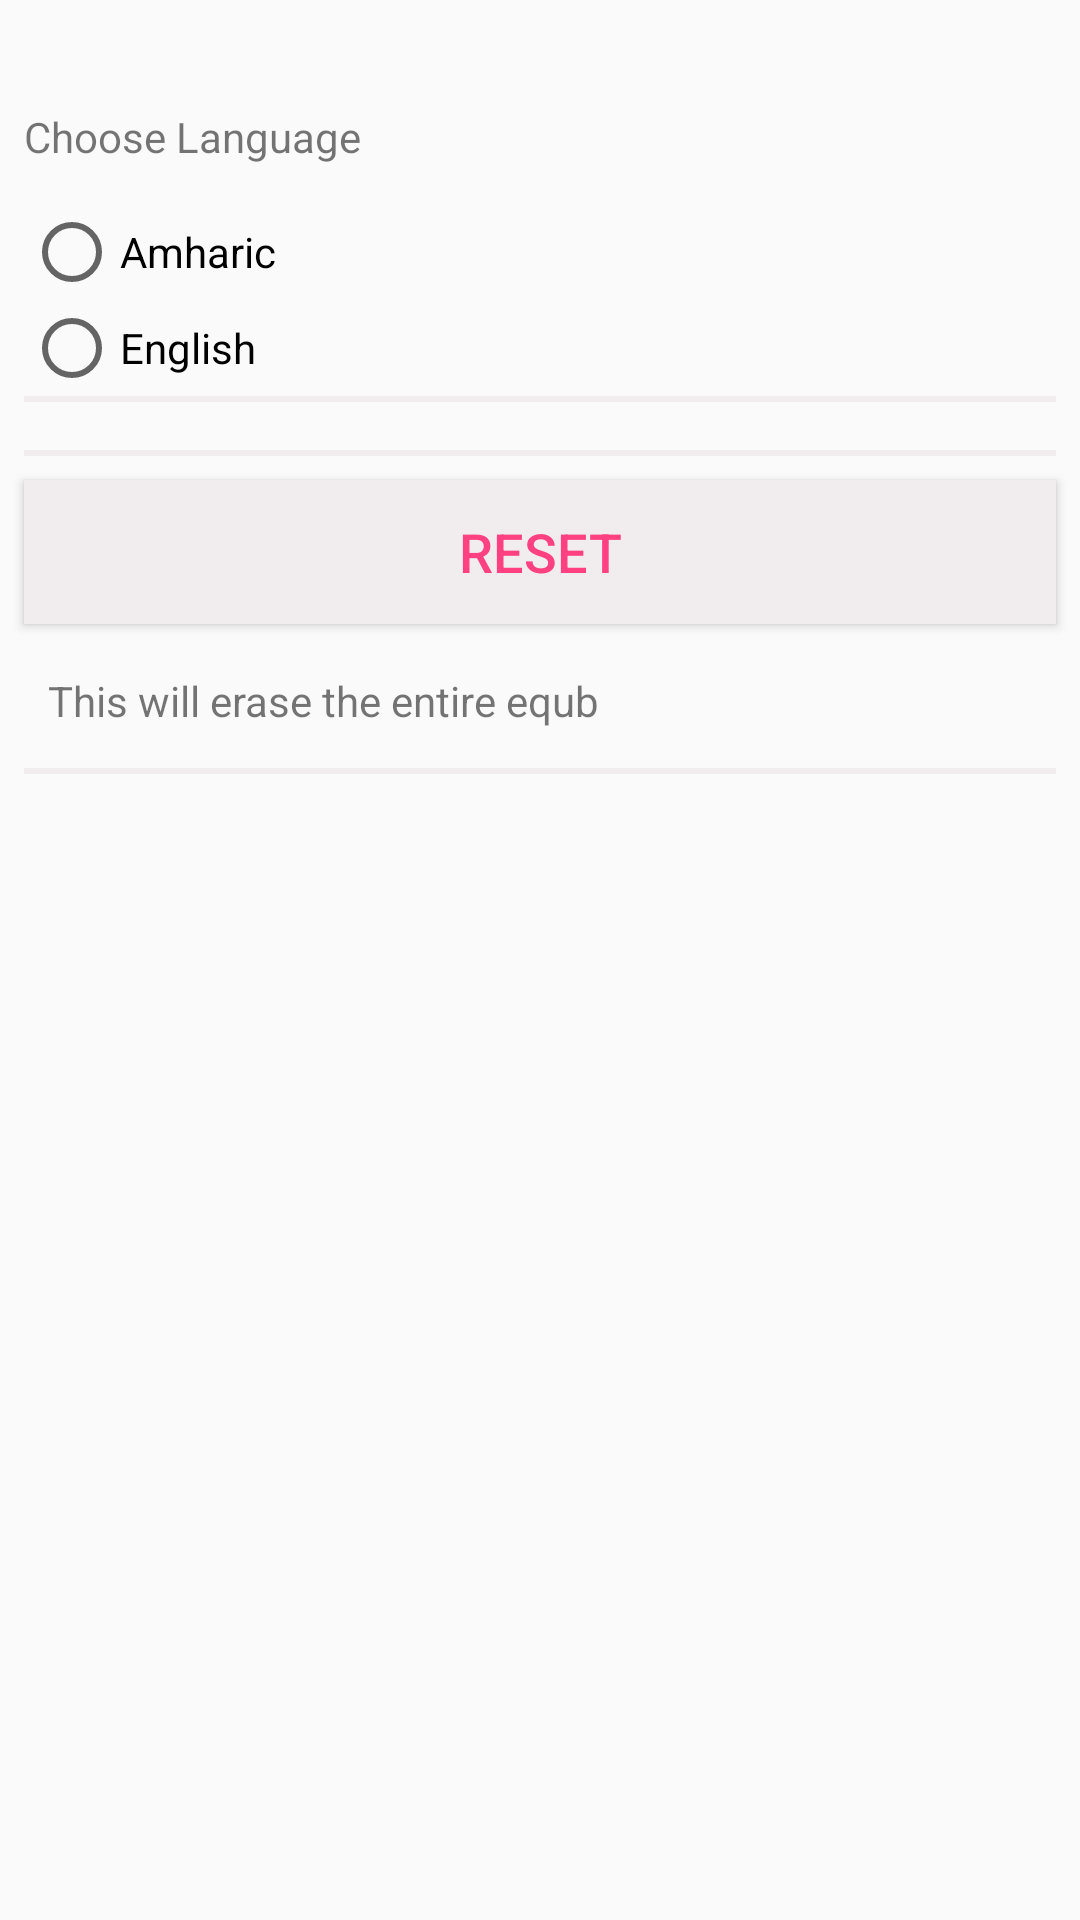

Reconstruct the res/layout file that produces this screen, plus the resources it refers to.
<!-- AndroidManifest.xml: application theme AppTheme -->
<!-- res/layout/activity_settings.xml -->
<?xml version="1.0" encoding="utf-8"?>
<LinearLayout
    xmlns:android="http://schemas.android.com/apk/res/android"
    xmlns:app="http://schemas.android.com/apk/res-auto"
    xmlns:tools="http://schemas.android.com/tools"
    android:layout_width="match_parent"
    android:layout_height="match_parent"
    android:orientation="vertical"
    tools:context=".Settings">

    <TextView
        android:id="@+id/choose_cat"
        android:layout_width="wrap_content"
        android:layout_height="wrap_content"
        android:layout_marginStart="8dp"
        android:layout_marginTop="36dp"
        android:layout_marginEnd="8dp"
        android:text="@string/choose_language"
    />
    <RadioGroup
        android:id="@+id/cow"
        android:layout_width="match_parent"
        android:layout_height="wrap_content"
        android:layout_marginStart="8dp"
       android:layout_marginTop="13dp"
        android:layout_marginEnd="8dp"
        >

        <RadioButton
            android:id="@+id/amharic"
            android:layout_width="wrap_content"
            android:layout_height="wrap_content"
            android:layout_weight="1"
            android:text="@string/amharic" />

        <RadioButton
            android:id="@+id/english"
            android:layout_width="wrap_content"
            android:layout_height="wrap_content"
            android:layout_weight="1"
            android:text="@string/english" />

        
        
        
        
        
        
    </RadioGroup>



    <View
        android:layout_width="match_parent"

        android:layout_height="2dp"
        android:layout_marginStart="8dp"
        android:layout_marginLeft="8dp"
        android:layout_marginEnd="8dp"
        android:layout_marginRight="8dp"
        android:layout_marginBottom="8dp"
        android:background="@color/lightgray"
/>


    <View
        android:id="@+id/view2"

        android:layout_width="match_parent"
        android:layout_height="2dp"

        android:layout_marginStart="8dp"
        android:layout_marginLeft="8dp"
        android:layout_marginTop="8dp"
        android:layout_marginEnd="8dp"
        android:layout_marginRight="8dp"
        android:background="@color/lightgray"
        app:layout_constraintEnd_toEndOf="parent"
        app:layout_constraintStart_toStartOf="parent"
        app:layout_constraintTop_toBottomOf="@+id/cow" />

    <Button
        android:id="@+id/reset"
        android:layout_width="match_parent"
        android:layout_height="wrap_content"
        android:layout_marginStart="8dp"

        android:layout_marginLeft="8dp"
        android:layout_marginTop="8dp"
        android:layout_marginEnd="8dp"
        android:layout_marginRight="8dp"
        android:layout_marginBottom="8dp"
        android:background="@color/lightgray"
        android:text="@string/reset"
        android:textColor="@color/pinkaccent"
        android:textSize="18sp"
        app:layout_constraintBottom_toTopOf="@+id/textView2"
        app:layout_constraintEnd_toEndOf="parent"
        app:layout_constraintHorizontal_bias="0.0"
        app:layout_constraintStart_toStartOf="parent"
        app:layout_constraintTop_toBottomOf="@+id/view2"
        app:layout_constraintVertical_bias="0.155" />
    <TextView

        android:id="@+id/textView2"
        android:layout_width="wrap_content"

        android:layout_height="24dp"
        android:layout_marginTop="8dp"
        android:layout_marginStart="16dp"
        android:layout_marginLeft="16dp"
        android:text="@string/this_will_erase_the_entire_equb"

        />

    <View


        android:layout_width="match_parent"
        android:layout_height="2dp"

        android:layout_marginStart="8dp"
        android:layout_marginLeft="8dp"
        android:layout_marginTop="8dp"
        android:layout_marginEnd="8dp"
        android:layout_marginRight="8dp"
        android:layout_marginBottom="10dp"
        android:background="@color/lightgray"
      />

</LinearLayout>
<!-- resources referenced by this layout -->
<resources>
  <color name="lightgray">#F1ECED</color>
  <color name="pinkaccent">#ff4081</color>
  <string name="amharic">Amharic</string>
  <string name="choose_language">Choose Language</string>
  <string name="english">English</string>
  <string name="guragagna" translatable="false">Guragagna</string>
  <string name="reset">Reset</string>
  <string name="this_will_erase_the_entire_equb">This will erase the entire equb</string>
  <style name="AppTheme" parent="Theme.AppCompat.Light.DarkActionBar">
          
          <item name="colorPrimary">@color/colorPrimary</item>
          <item name="colorPrimaryDark">@color/colorPrimaryDark</item>
          <item name="colorAccent">@color/colorAccent</item>
      </style>
  <color name="colorPrimary">#6B1B3B</color>
  <color name="colorPrimaryDark">#00574B</color>
  <color name="colorAccent">#D81B60</color>
</resources>
